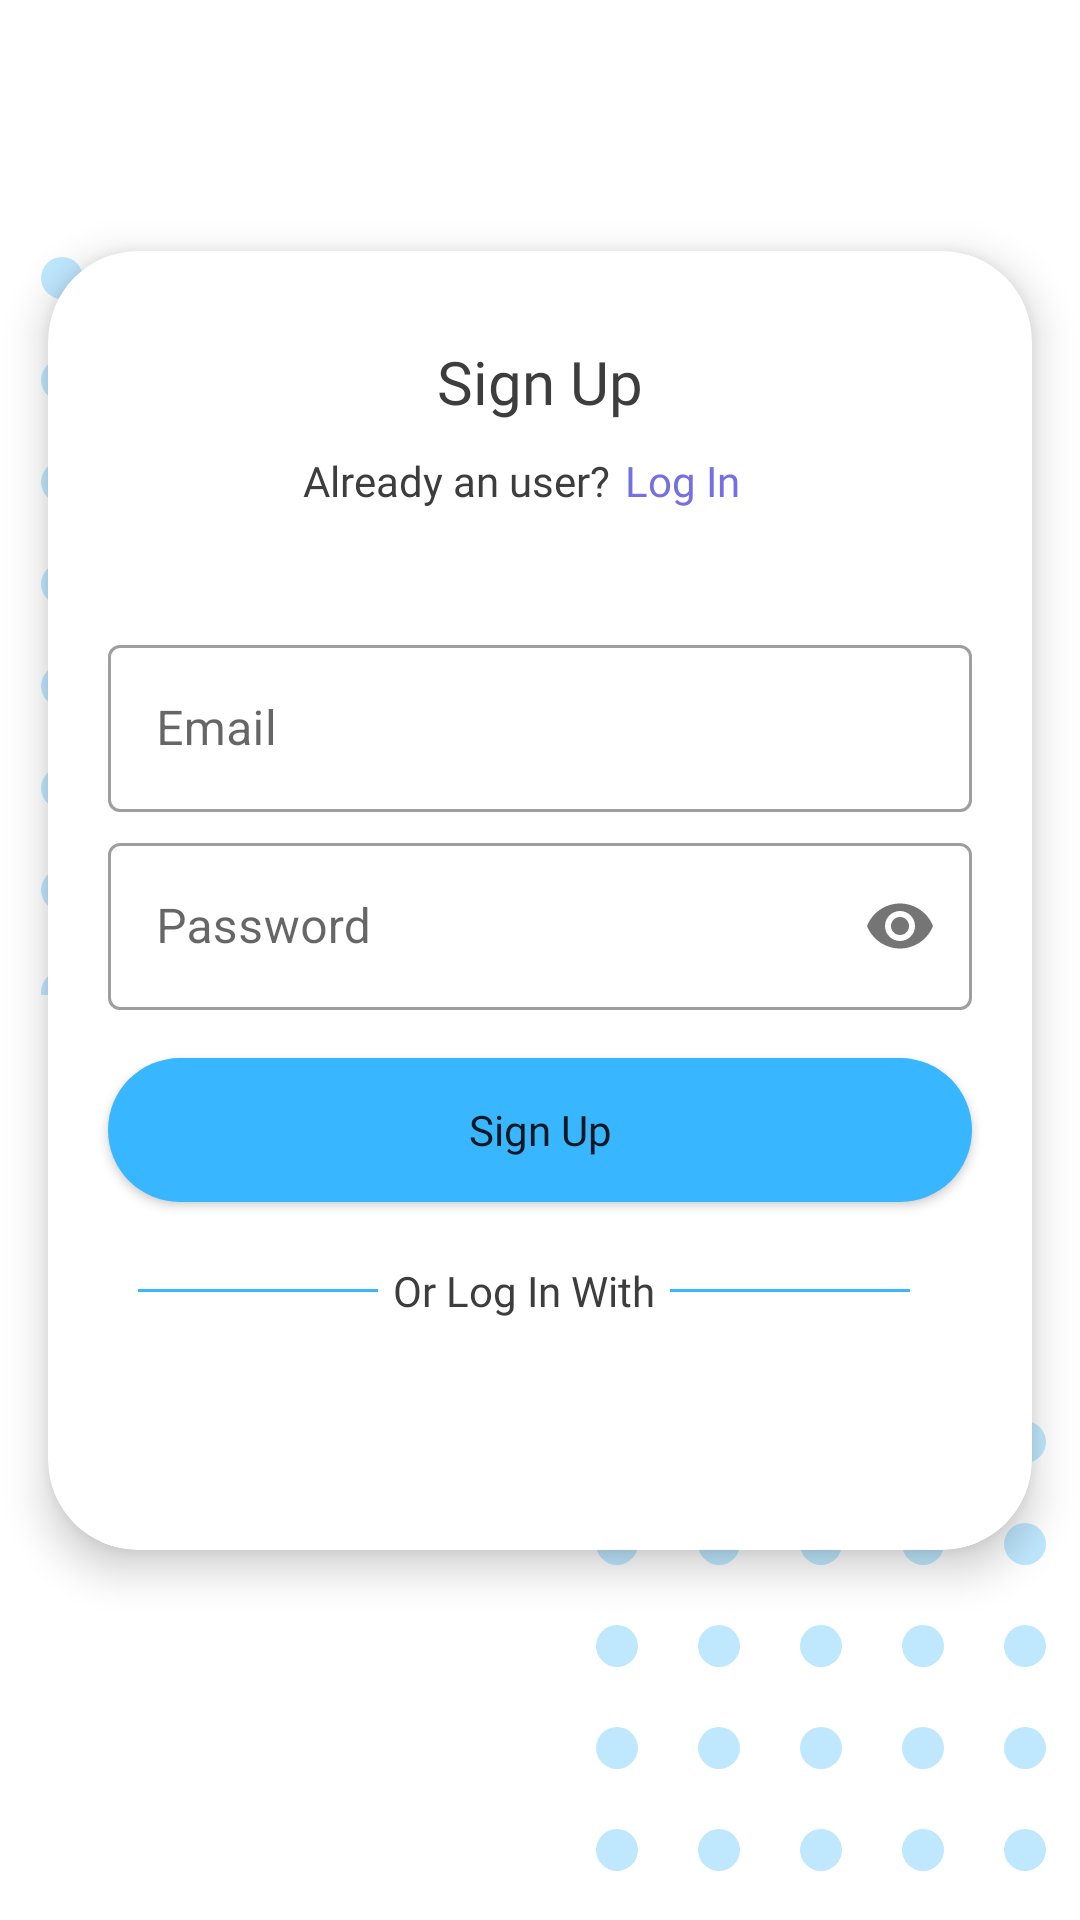

Layout XML and referenced resources for this Android screen:
<!-- AndroidManifest.xml: application theme Theme.Altus -->
<!-- res/layout/activity_main.xml -->
<?xml version="1.0" encoding="utf-8"?>
<androidx.constraintlayout.widget.ConstraintLayout
xmlns:android="http://schemas.android.com/apk/res/android"
xmlns:app="http://schemas.android.com/apk/res-auto"
xmlns:tools="http://schemas.android.com/tools"
android:layout_width="match_parent"
android:layout_height="match_parent"
tools:context=".MainActivity">

<androidx.cardview.widget.CardView
    android:layout_width="328dp"
    android:layout_height="433dp"
    android:layout_marginBottom="40dp"
    app:layout_constraintBottom_toBottomOf="parent"
    app:layout_constraintEnd_toEndOf="parent"
    app:layout_constraintStart_toStartOf="parent"
    app:layout_constraintTop_toTopOf="parent"
    app:cardElevation="8dp"
    app:cardCornerRadius="30dp"
    >

    <LinearLayout
        android:layout_width="match_parent"
        android:layout_height="match_parent"
        android:orientation="vertical">

        <TextView
            android:layout_width="wrap_content"
            android:layout_height="wrap_content"
            android:fontFamily="@font/lato_light"
            android:layout_gravity="center_horizontal"
            android:textColor="@color/text1"
            android:textSize="20sp"
            android:layout_marginTop="30dp"
            android:text="@string/sign_up" />

        <RelativeLayout
            android:layout_width="wrap_content"
            android:layout_height="wrap_content"
            android:layout_marginTop="10dp">

            <TextView
                android:id="@+id/alreadyUser"
                android:layout_width="wrap_content"
                android:layout_height="wrap_content"
                android:layout_marginStart="85dp"
                android:fontFamily="@font/lato_bold"
                android:text="@string/already_an_user"
                android:textColor="@color/text1" />

            <TextView
                android:layout_width="wrap_content"
                android:layout_height="wrap_content"
                android:layout_centerInParent="true"
                android:layout_toEndOf="@id/alreadyUser"
                android:fontFamily="@font/lato_bold"
                android:text="@string/log_in"
                android:textColor="@color/text2"
                android:layout_marginStart="5dp"
                />



        </RelativeLayout>


        <com.google.android.material.textfield.TextInputLayout
            android:id="@+id/email"
            android:layout_width="match_parent"
            android:layout_height="wrap_content"
            android:inputType="text"
            android:hint="@string/email"
            android:layout_marginStart="20dp"
            android:layout_marginEnd="20dp"
            android:layout_marginTop="40dp"
            android:backgroundTint="@color/white"
            style="@style/Widget.MaterialComponents.TextInputLayout.OutlinedBox"
            >

            <com.google.android.material.textfield.TextInputEditText
                android:layout_width="match_parent"
                android:layout_height="match_parent"

                />
        </com.google.android.material.textfield.TextInputLayout>
        <com.google.android.material.textfield.TextInputLayout
            android:id="@+id/password"
            android:layout_width="match_parent"
            android:layout_height="wrap_content"
            android:hint="@string/password"
            android:layout_marginStart="20dp"
            android:layout_marginEnd="20dp"
            android:layout_marginTop="5dp"
            android:backgroundTint="@color/white"
            style="@style/Widget.MaterialComponents.TextInputLayout.OutlinedBox"
            app:passwordToggleEnabled="true"
            >

            <com.google.android.material.textfield.TextInputEditText
                android:layout_width="match_parent"
                android:layout_height="match_parent"
                android:inputType="textPassword"

                />
        </com.google.android.material.textfield.TextInputLayout>

        <Button
            android:id="@+id/signUp_btn"
            android:layout_width="match_parent"
            android:layout_height="wrap_content"
            android:text="@string/sign_up"
            android:fontFamily="@font/lato_bold"
            android:layout_marginStart="20dp"
            android:layout_marginEnd="20dp"
            android:layout_marginTop="16dp"
            android:background="@drawable/signup_btn_bkg"
            android:textAllCaps="false"/>

        <RelativeLayout
            android:layout_width="wrap_content"
            android:layout_height="wrap_content"
            android:layout_marginTop="20dp">

            <View
                android:id="@+id/left_line"
                android:layout_width="80dp"
                android:layout_height="1dp"
                android:layout_centerVertical="true"
                android:layout_marginStart="30dp"
                android:layout_marginEnd="5dp"
                android:background="@color/brand_colour" />

            <TextView
                android:id="@+id/login_with"
                android:layout_width="wrap_content"
                android:layout_height="wrap_content"
                android:layout_centerInParent="true"
                android:layout_toEndOf="@id/left_line"
                android:fontFamily="@font/lato"
                android:text="@string/or_log_in_with"
                android:textColor="@color/text1" />

            <View
                android:id="@+id/right_line"
                android:layout_width="80dp"
                android:layout_height="1dp"
                android:layout_marginEnd="30dp"
                android:background="@color/brand_colour"
                android:layout_centerVertical="true"
                android:layout_toEndOf="@id/login_with"
                android:layout_marginStart="5dp"
                />
        </RelativeLayout>



    </LinearLayout>
</androidx.cardview.widget.CardView>

<ImageView
    android:layout_width="326dp"
    android:layout_height="257dp"
    android:src="@drawable/pattern_blue"
    android:layout_marginStart="-225dp"
    android:layout_marginTop="80dp"
    app:layout_constraintStart_toStartOf="parent"
    app:layout_constraintTop_toTopOf="parent"/>

<ImageView
    android:layout_width="326dp"
    android:layout_height="246dp"
    android:layout_marginEnd="-165dp"
    android:layout_marginBottom="-80dp"
    android:src="@drawable/pattern_blue"
    app:layout_constraintBottom_toBottomOf="parent"
    app:layout_constraintEnd_toEndOf="parent" />


</androidx.constraintlayout.widget.ConstraintLayout>
<!-- resources referenced by this layout -->
<resources>
  <color name="brand_colour">#38B6FF</color>
  <color name="text1">#3D3D3D</color>
  <color name="text2">#7470E3</color>
  <color name="white">#FFFFFFFF</color>
  <!-- drawable pattern_blue: png bitmap (drawable-hdpi, 9264 bytes) -->
  <!-- drawable signup_btn_bkg (drawable) -->
  <?xml version="1.0" encoding="utf-8"?>
  <shape xmlns:android="http://schemas.android.com/apk/res/android">
  
      <solid android:color="@color/brand_colour"/>
      <corners android:radius="30dp" />
  </shape>
  <string name="already_an_user">Already an user?</string>
  <string name="email">Email</string>
  <string name="log_in">Log In</string>
  <string name="or_log_in_with">Or Log In With</string>
  <string name="password">Password</string>
  <string name="sign_up">Sign Up</string>
  <style name="Theme.Altus" parent="Theme.MaterialComponents.Light.NoActionBar">
          
          <item name="colorPrimary">@color/brand_colour</item>
          <item name="colorPrimaryVariant">#E6F3FF</item>
          <item name="colorOnPrimary">@color/white</item>
          
          <item name="colorSecondary">@color/brand_colour</item>
          
          <item name="android:statusBarColor" tools:targetApi="l">?attr/colorPrimaryVariant</item>
          
  
          <item name="android:windowLightStatusBar">true</item>
  
  
      </style>
</resources>
